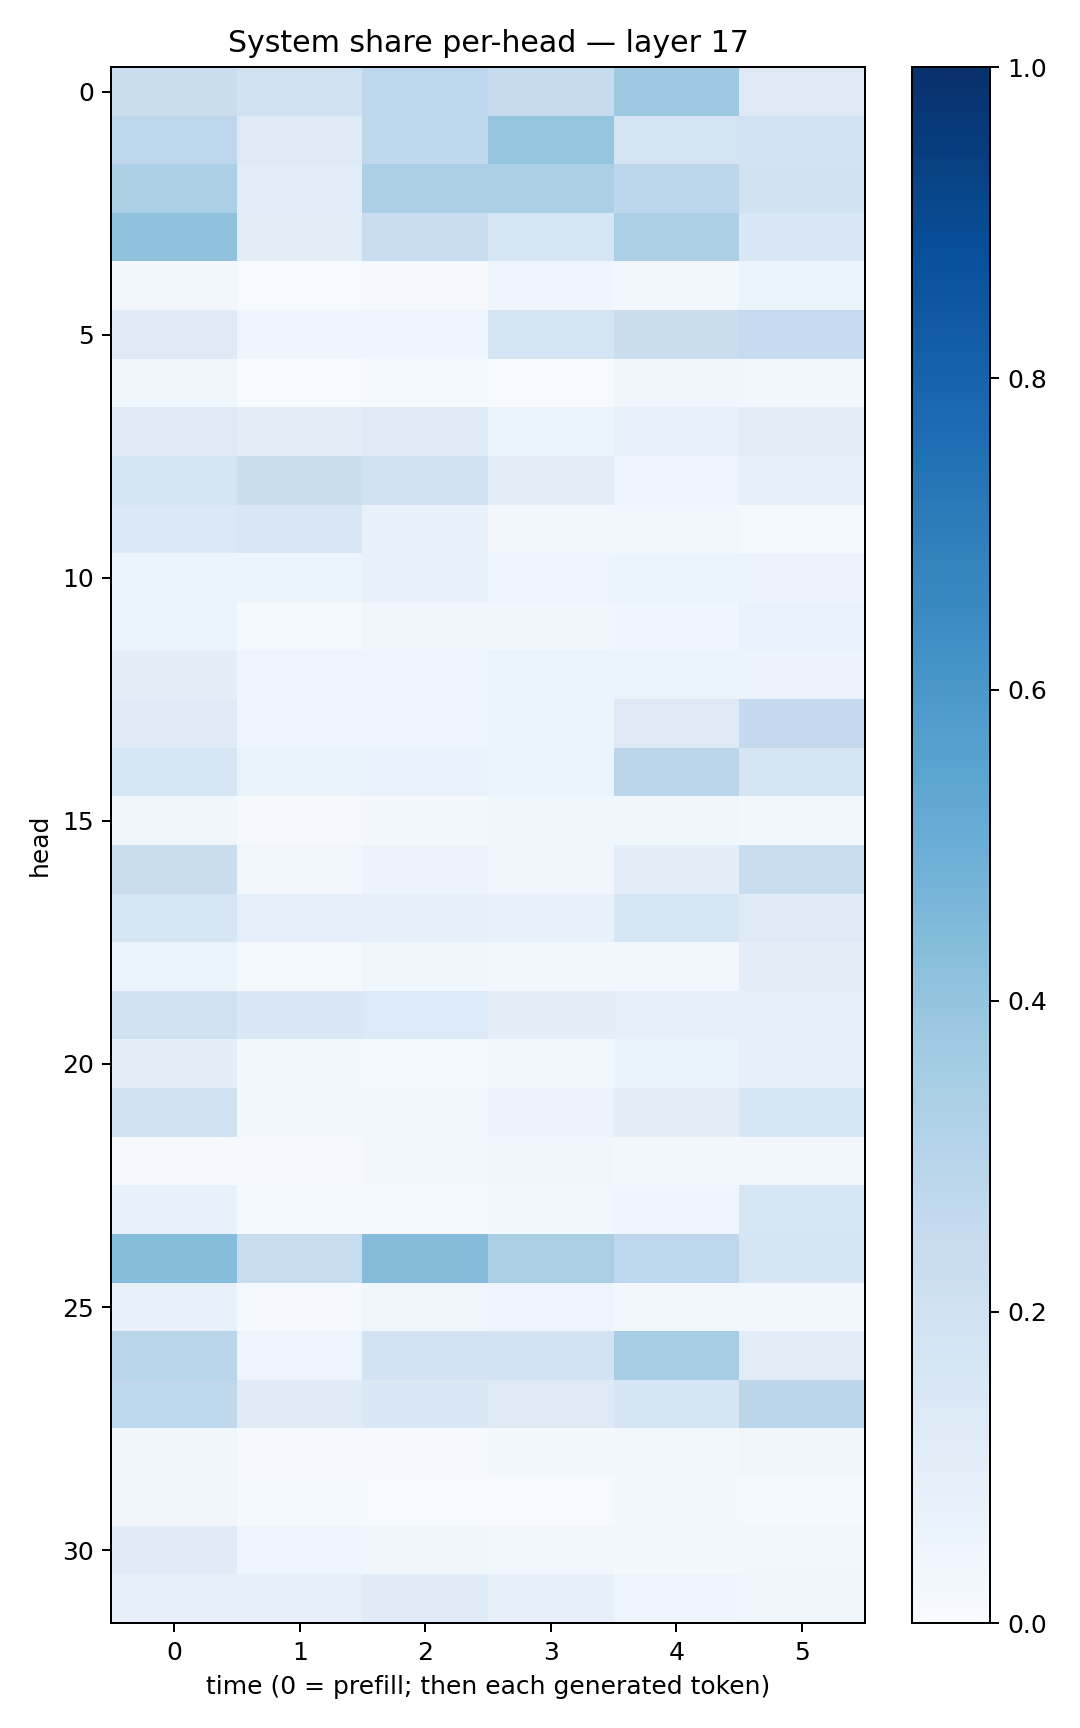

The data file committed next to this chart (first rows):
0.2227295, 0.19537294, 0.27601635, 0.24539803, 0.37312585, 0.12787354
0.2764, 0.126, 0.2727, 0.3978, 0.1722, 0.1836
0.3356, 0.1158, 0.3341, 0.3355, 0.2804, 0.191
0.4087, 0.1028, 0.2334, 0.1621, 0.3352, 0.1436
0.02678, 0.007592, 0.008424, 0.03942, 0.02598, 0.05101
0.1247, 0.04066, 0.046, 0.1772, 0.2257, 0.2499
0.03793, 0.006819, 0.01247, 0.004899, 0.03471, 0.03102
0.1238, 0.09999, 0.1224, 0.05942, 0.07052, 0.1047
0.1699, 0.219, 0.2025, 0.09595, 0.04973, 0.0915
0.1394, 0.1493, 0.07366, 0.02766, 0.02893, 0.01361
0.05322, 0.05136, 0.07638, 0.04745, 0.05242, 0.05481
0.06117, 0.01507, 0.03404, 0.03409, 0.04628, 0.06893
0.09393, 0.04832, 0.04466, 0.06139, 0.05169, 0.05743
0.1204, 0.04118, 0.04705, 0.06085, 0.1286, 0.2501
0.1616, 0.06522, 0.06891, 0.05996, 0.2815, 0.1642
0.03434, 0.01106, 0.02173, 0.03636, 0.0373, 0.02288
0.2193, 0.02777, 0.05691, 0.03138, 0.09436, 0.2334
0.1609, 0.08653, 0.08381, 0.07452, 0.1608, 0.119
0.05108, 0.01468, 0.03524, 0.02373, 0.02873, 0.1007
0.1973, 0.1409, 0.1365, 0.09541, 0.09, 0.08619
0.09891, 0.01996, 0.01344, 0.02397, 0.0634, 0.08346
0.1946, 0.03018, 0.03096, 0.05713, 0.09614, 0.1626
0.009158, 0.008444, 0.02953, 0.03153, 0.01804, 0.02796
0.07059, 0.01557, 0.01388, 0.03114, 0.04353, 0.1639
0.4309, 0.2357, 0.437, 0.3364, 0.277, 0.17
0.07095, 0.008356, 0.03797, 0.04701, 0.02522, 0.02518
0.2886, 0.04948, 0.1811, 0.1815, 0.3467, 0.1107
0.2718, 0.1182, 0.1413, 0.1269, 0.1667, 0.285
0.03536, 0.009899, 0.01101, 0.01972, 0.01743, 0.03662
0.03329, 0.01335, 0.005749, 0.006784, 0.01952, 0.01325
0.1182, 0.04326, 0.03804, 0.02782, 0.0212, 0.02725
0.08075, 0.08071, 0.1172, 0.08116, 0.04022, 0.03693
